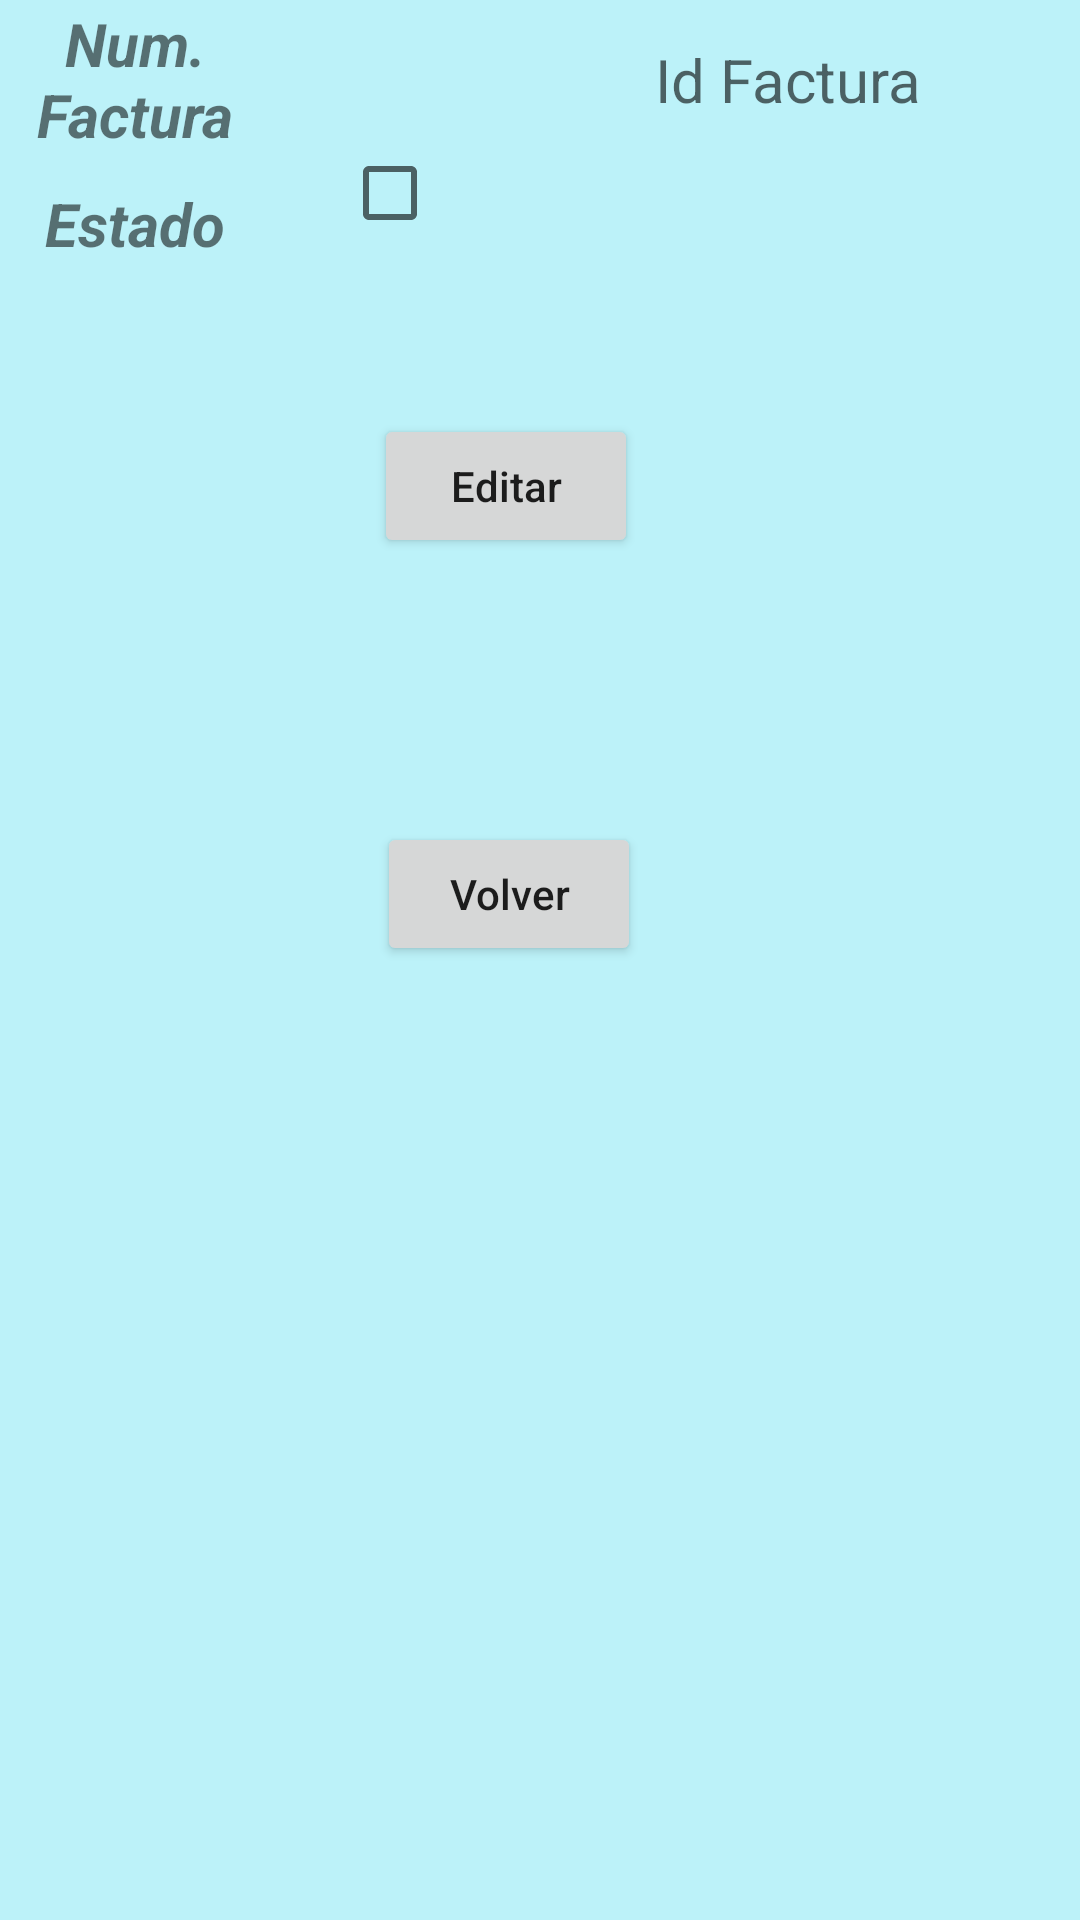

Write the Android layout XML for this screen, with the resource values it uses.
<!-- AndroidManifest.xml: application theme Theme.ProyectoERP -->
<!-- res/layout/activity_edit_factura.xml -->
<?xml version="1.0" encoding="utf-8"?>
<androidx.constraintlayout.widget.ConstraintLayout xmlns:android="http://schemas.android.com/apk/res/android"
    xmlns:app="http://schemas.android.com/apk/res-auto"
    xmlns:tools="http://schemas.android.com/tools"
    android:layout_width="match_parent"
    android:layout_height="match_parent"
    android:background="#817CE6F4"
    tools:context=".activities.Factura.EditFacturaActivity">

        <TextView
            android:id="@+id/textView6"
            android:layout_width="90dp"
            android:layout_height="43dp"
            android:text="Estado"
            android:gravity="center"
            android:textSize="20sp"
            android:textStyle="bold|italic"
            app:layout_constraintStart_toStartOf="parent"
            app:layout_constraintTop_toBottomOf="@+id/textView2" />

        <TextView
            android:id="@+id/nameText"
            android:layout_width="297dp"
            android:layout_height="53dp"
            android:layout_marginStart="24dp"
            android:gravity="center"
            android:hint="Id Factura"
            android:textSize="20sp"
            app:layout_constraintEnd_toEndOf="parent"
            app:layout_constraintHorizontal_bias="0.0"
            app:layout_constraintStart_toEndOf="@+id/textView2"
            app:layout_constraintTop_toTopOf="parent"></TextView>

        <CheckBox
            android:id="@+id/activoBox"
            android:layout_width="297dp"
            android:layout_height="43dp"
            android:layout_marginStart="24dp"
            android:layout_marginTop="43dp"
            app:layout_constraintStart_toEndOf="@+id/textView6"
            app:layout_constraintTop_toTopOf="@+id/nameText" />

        <Button
            android:id="@+id/editButton"
            android:layout_width="wrap_content"
            android:layout_height="wrap_content"
            android:layout_marginTop="52dp"
            android:drawableLeft="@drawable/baseline_edit_24_white"
            android:text="Editar"
            android:textAppearance="@style/TextAppearance.AppCompat.Body2"
            app:layout_constraintEnd_toEndOf="parent"
            app:layout_constraintHorizontal_bias="0.458"
            app:layout_constraintStart_toStartOf="parent"
            app:layout_constraintTop_toBottomOf="@+id/activoBox"></Button>


        <Button
            android:id="@+id/boton_Volver"
            android:layout_width="wrap_content"
            android:layout_height="wrap_content"
            android:layout_marginTop="88dp"
            android:drawableLeft="@drawable/baseline_arrow_back_24_white"
            android:text="Volver"
            android:textAppearance="@style/TextAppearance.AppCompat.Body2"
            app:layout_constraintEnd_toEndOf="parent"
            app:layout_constraintHorizontal_bias="0.462"
            app:layout_constraintStart_toStartOf="parent"
            app:layout_constraintTop_toBottomOf="@+id/editButton" />

        <TextView
            android:id="@+id/textView2"
            android:layout_width="90dp"
            android:layout_height="53dp"
            android:gravity="center"
            android:text="Num. Factura"
            android:textSize="20sp"
            android:textStyle="bold|italic"
            app:layout_constraintStart_toStartOf="parent"
            app:layout_constraintTop_toTopOf="parent" />
    </androidx.constraintlayout.widget.ConstraintLayout>
<!-- resources referenced by this layout -->
<resources>
  <style name="Theme.ProyectoERP" parent="Base.Theme.ProyectoERP" />
  <style name="Base.Theme.ProyectoERP" parent="Theme.MaterialComponents.DayNight.DarkActionBar">
  
          <item name="colorPrimary">@color/blue</item>
  
      </style>
  <color name="blue">#03A9F4</color>
</resources>
